Run: headless pygame with SDL's dummy video driver; simulated clock (each Clock.tick advances the game by its frame time, no real sleeping); random seed 0; keys injected as events and as key.get_pressed() state; mouse plan: one left click at the window centre at the start of phase 2, then a move to the lower-right quarter at the start of phase 3.
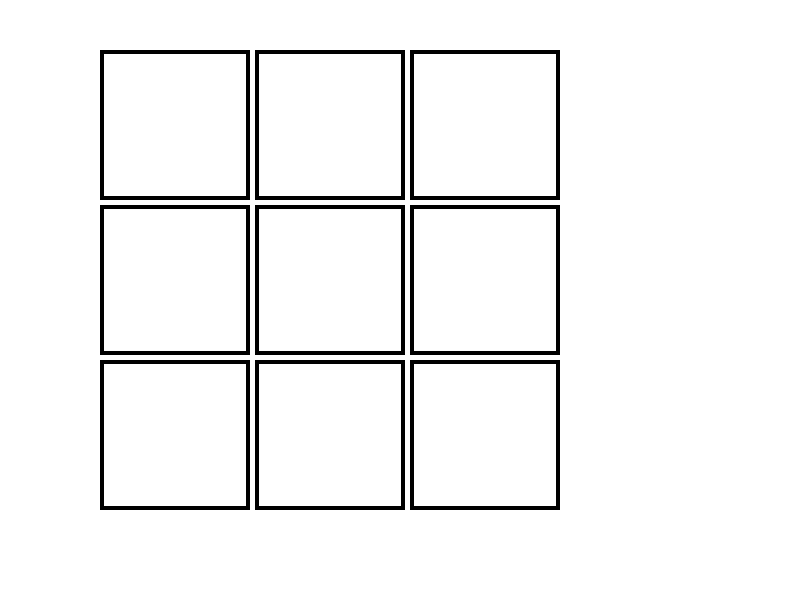
Frame 1 of 4 · flips 1–60 · no input
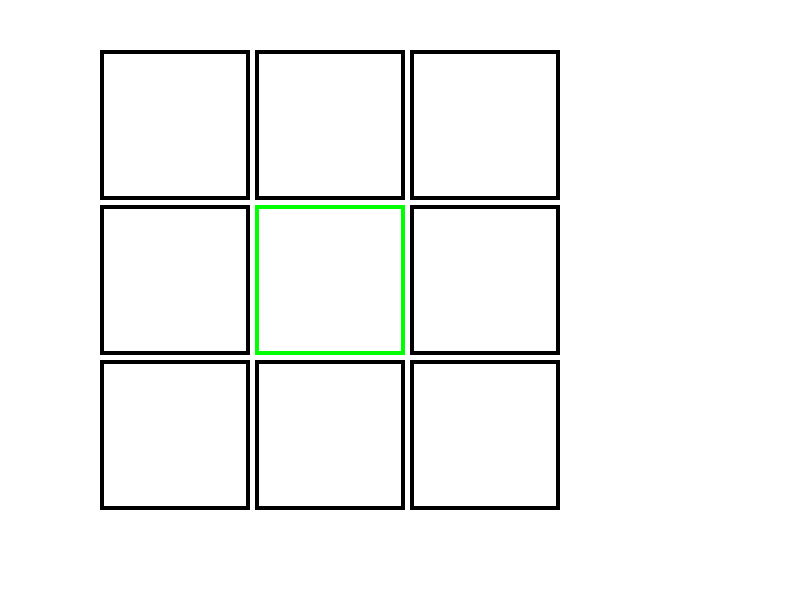
Frame 2 of 4 · flips 61–180 · clicked the window centre · tapped SPACE, RETURN · held RIGHT (→), D
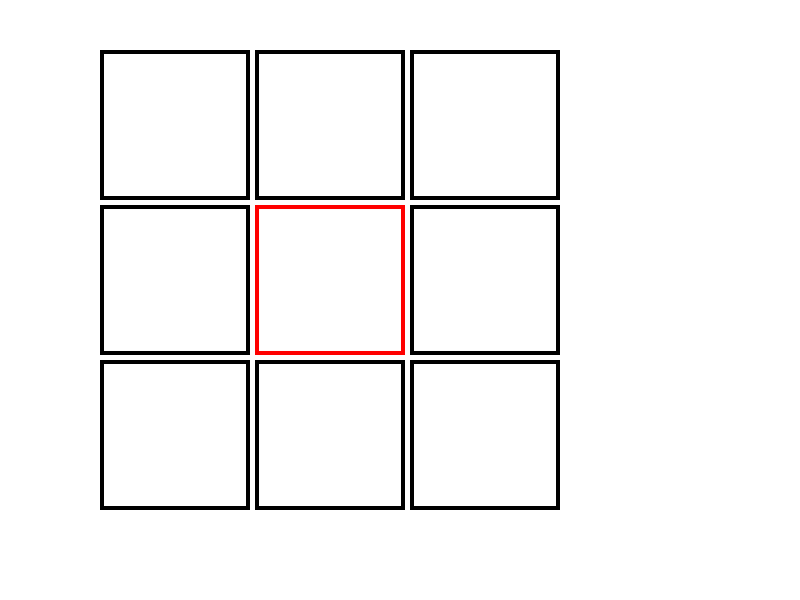
Frame 3 of 4 · flips 181–300 · moved the mouse to the lower-right quarter · held DOWN (↓), S
Frame 4 of 4 · flips 301–420 · held LEFT (←), A, UP (↑), W · screen unchanged from frame 3, image omitted

The pygame program that drew these frames:

# tic-tac-toe

import pygame

window = pygame.display.set_mode((800, 600))

colors = ["#000000", "#FF0000", "#0000FF"]

class Square:
    def __init__(self, position):
        self.position = pygame.Vector2(position)
        self.state = 0
        self.rect = rect = pygame.Rect((self.position * 155) + pygame.Vector2(100, 50), (150, 150))
        # 0 -> blank
        # 1 -> X
        # 2 -> O
    
    def draw(self):
        if self.check_hover():
            pygame.draw.rect(window, "#00FF00", self.rect, 4)
        
        else:
            pygame.draw.rect(window, colors[self.state], self.rect, 4)
    
    def check_hover(self):
        return self.rect.collidepoint(pygame.mouse.get_pos())

window.fill("#FFFFFF")

running = True

squares = []

def get_square(x, y):
    for i in squares:
        if i.position.x == x and i.position.y == y: return squares.index(i)
    
    return -1

for x in range(3):
    for y in range(3):
        squares.append(Square((x, y)))

lines = [
    [[0, 0], [1, 0], [2, 0]],
    [[0, 1], [1, 1], [2, 1]],
    [[0, 2], [1, 2], [2, 2]],
    [[0, 0], [0, 1], [0, 2]],
    [[1, 0], [1, 1], [1, 2]],
    [[2, 0], [2, 1], [2, 2]],
    [[0, 0], [1, 1], [2, 2]],
    [[2, 0], [1, 0], [0, 0]],
]

def check_lines():
    ret_lines = []

    for t in lines:
        test = []

        for i in t:
            print(t, squares[get_square(t[0], i[1])].state)
            test.append(squares[get_square(t[0], i[1])].state)
        
        ret_lines.append(test)
    
    return ret_lines

def determine_next_move():
    # step 1: check for anything to complete
    # step 2: check for anything to block
    # step 3: screw over opponent

    # check for completion

    test = check_lines()

    print(test)

    return

while running:
    for event in pygame.event.get():
        if event.type == pygame.QUIT:
            running = False
            continue

        if event.type == pygame.MOUSEBUTTONDOWN:
            for i in range(len(squares)):
                sq = squares.copy()
                s = squares[i]
                if s.check_hover() and s.state == 0:
                    sq[i].state = 1
                    squares = sq.copy()
                
            
            determine_next_move()
    
    window.fill("#FFFFFF")

    for i in squares:
        i.draw()
    
    pygame.display.update()
